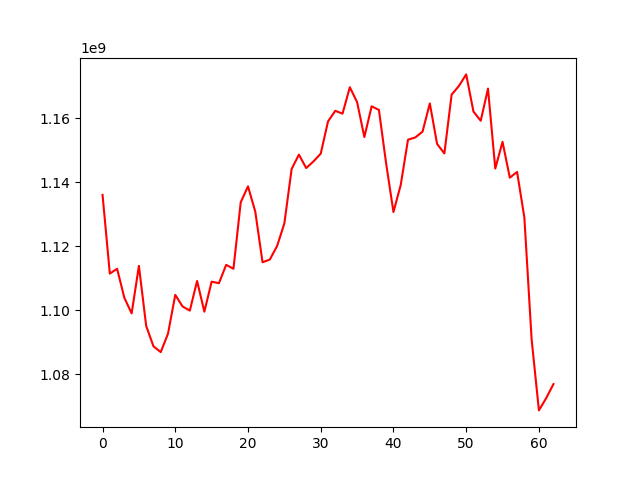

The file beside this chart, header and first rows:
, 0
0, 1136060874
1, 1111475099
2, 1112971319
3, 1103891462
4, 1099030599
5, 1113877143
6, 1095115462
7, 1088756987
8, 1086935717
9, 1092690731
10, 1104820691
11, 1101203884
12, 1099901018
13, 1109154574
14, 1099563956
15, 1108946159
16, 1108463854
17, 1114194586
18, 1112969070
19, 1133756512
20, 1138725517
21, 1130824854
22, 1114999786
23, 1115856136
24, 1120078178
25, 1127141507
26, 1144160376
27, 1148635533
28, 1144433509
29, 1146523581
30, 1148930541
31, 1158995832
32, 1162325469
33, 1161436598
34, 1169693118
35, 1165051366
36, 1154131613
37, 1163735711
38, 1162608647
39, 1145766919
40, 1130693570
41, 1139171606
42, 1153298662
43, 1153998439
44, 1155811818
45, 1164633618
46, 1151982242
47, 1149005666
48, 1167391571
49, 1170081100
50, 1173701314
51, 1162092264
52, 1159218290
53, 1169264543
54, 1144280144
55, 1152624030
56, 1141427432
57, 1143229558
58, 1128962625
59, 1090882676
... 3 more rows
